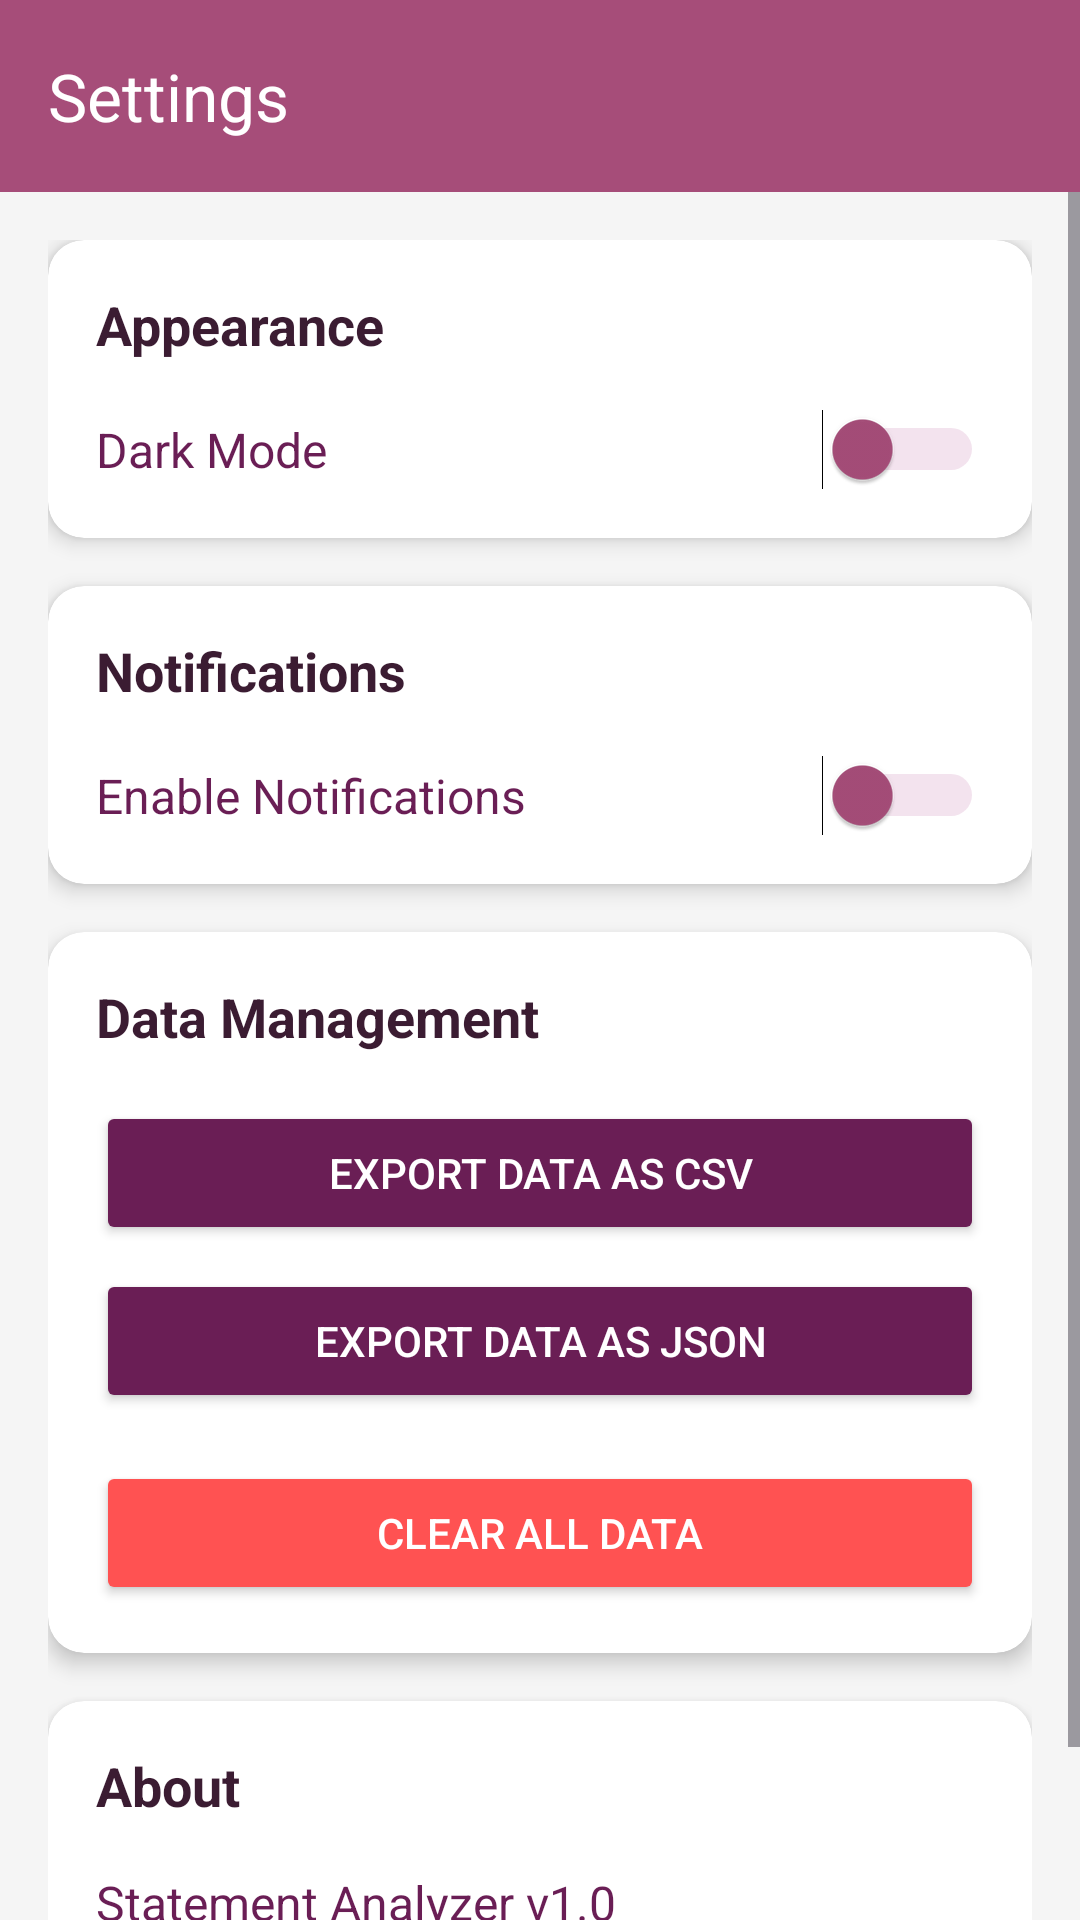

The Android layout XML behind this screen, and the referenced resources:
<!-- AndroidManifest.xml: activity theme Theme.Statementanalyzer -->
<!-- res/layout/activity_settings.xml -->
<?xml version="1.0" encoding="utf-8"?>
<androidx.constraintlayout.widget.ConstraintLayout xmlns:android="http://schemas.android.com/apk/res/android"
    xmlns:app="http://schemas.android.com/apk/res-auto"
    xmlns:tools="http://schemas.android.com/tools"
    android:layout_width="match_parent"
    android:layout_height="match_parent"
    android:background="#F5F5F5"
    tools:context=".activities.SettingsActivity">

    <androidx.appcompat.widget.Toolbar
        android:id="@+id/toolbar"
        android:layout_width="match_parent"
        android:layout_height="?attr/actionBarSize"
        android:background="#A64D79"
        android:elevation="4dp"
        app:layout_constraintTop_toTopOf="parent"
        app:title="Settings"
        app:titleTextColor="#FFFFFF" />

    <ScrollView
        android:layout_width="match_parent"
        android:layout_height="0dp"
        app:layout_constraintBottom_toBottomOf="parent"
        app:layout_constraintTop_toBottomOf="@id/toolbar">

        <LinearLayout
            android:layout_width="match_parent"
            android:layout_height="wrap_content"
            android:orientation="vertical"
            android:padding="16dp">

            <androidx.cardview.widget.CardView
                android:layout_width="match_parent"
                android:layout_height="wrap_content"
                android:layout_marginBottom="16dp"
                app:cardBackgroundColor="#FFFFFF"
                app:cardCornerRadius="12dp"
                app:cardElevation="4dp">

                <LinearLayout
                    android:layout_width="match_parent"
                    android:layout_height="wrap_content"
                    android:orientation="vertical"
                    android:padding="16dp">

                    <TextView
                        android:layout_width="match_parent"
                        android:layout_height="wrap_content"
                        android:text="Appearance"
                        android:textColor="#3B1C32"
                        android:textSize="18sp"
                        android:textStyle="bold" />

                    <LinearLayout
                        android:layout_width="match_parent"
                        android:layout_height="wrap_content"
                        android:layout_marginTop="16dp"
                        android:gravity="center_vertical"
                        android:orientation="horizontal">

                        <TextView
                            android:layout_width="0dp"
                            android:layout_height="wrap_content"
                            android:layout_weight="1"
                            android:text="Dark Mode"
                            android:textColor="#6A1E55"
                            android:textSize="16sp" />

                        <Switch
                            android:id="@+id/darkModeSwitch"
                            android:layout_width="wrap_content"
                            android:layout_height="wrap_content"
                            android:thumbTint="#A64D79"
                            android:trackTint="#D295BF" />
                    </LinearLayout>
                </LinearLayout>
            </androidx.cardview.widget.CardView>

            <androidx.cardview.widget.CardView
                android:layout_width="match_parent"
                android:layout_height="wrap_content"
                android:layout_marginBottom="16dp"
                app:cardBackgroundColor="#FFFFFF"
                app:cardCornerRadius="12dp"
                app:cardElevation="4dp">

                <LinearLayout
                    android:layout_width="match_parent"
                    android:layout_height="wrap_content"
                    android:orientation="vertical"
                    android:padding="16dp">

                    <TextView
                        android:layout_width="match_parent"
                        android:layout_height="wrap_content"
                        android:text="Notifications"
                        android:textColor="#3B1C32"
                        android:textSize="18sp"
                        android:textStyle="bold" />

                    <LinearLayout
                        android:layout_width="match_parent"
                        android:layout_height="wrap_content"
                        android:layout_marginTop="16dp"
                        android:gravity="center_vertical"
                        android:orientation="horizontal">

                        <TextView
                            android:layout_width="0dp"
                            android:layout_height="wrap_content"
                            android:layout_weight="1"
                            android:text="Enable Notifications"
                            android:textColor="#6A1E55"
                            android:textSize="16sp" />

                        <Switch
                            android:id="@+id/notificationsSwitch"
                            android:layout_width="wrap_content"
                            android:layout_height="wrap_content"
                            android:thumbTint="#A64D79"
                            android:trackTint="#D295BF" />
                    </LinearLayout>
                </LinearLayout>
            </androidx.cardview.widget.CardView>

            <androidx.cardview.widget.CardView
                android:layout_width="match_parent"
                android:layout_height="wrap_content"
                android:layout_marginBottom="16dp"
                app:cardBackgroundColor="#FFFFFF"
                app:cardCornerRadius="12dp"
                app:cardElevation="4dp">

                <LinearLayout
                    android:layout_width="match_parent"
                    android:layout_height="wrap_content"
                    android:orientation="vertical"
                    android:padding="16dp">

                    <TextView
                        android:layout_width="match_parent"
                        android:layout_height="wrap_content"
                        android:text="Data Management"
                        android:textColor="#3B1C32"
                        android:textSize="18sp"
                        android:textStyle="bold" />

                    <Button
                        android:id="@+id/exportCsvButton"
                        android:layout_width="match_parent"
                        android:layout_height="wrap_content"
                        android:layout_marginTop="16dp"
                        android:backgroundTint="#6A1E55"
                        android:text="Export Data as CSV"
                        android:textColor="#FFFFFF" />

                    <Button
                        android:id="@+id/exportJsonButton"
                        android:layout_width="match_parent"
                        android:layout_height="wrap_content"
                        android:layout_marginTop="8dp"
                        android:backgroundTint="#6A1E55"
                        android:text="Export Data as JSON"
                        android:textColor="#FFFFFF" />

                    <Button
                        android:id="@+id/clearDataButton"
                        android:layout_width="match_parent"
                        android:layout_height="wrap_content"
                        android:layout_marginTop="16dp"
                        android:backgroundTint="#FF5252"
                        android:text="Clear All Data"
                        android:textColor="#FFFFFF" />
                </LinearLayout>
            </androidx.cardview.widget.CardView>

            <androidx.cardview.widget.CardView
                android:layout_width="match_parent"
                android:layout_height="wrap_content"
                app:cardBackgroundColor="#FFFFFF"
                app:cardCornerRadius="12dp"
                app:cardElevation="4dp">

                <LinearLayout
                    android:layout_width="match_parent"
                    android:layout_height="wrap_content"
                    android:orientation="vertical"
                    android:padding="16dp">

                    <TextView
                        android:layout_width="match_parent"
                        android:layout_height="wrap_content"
                        android:text="About"
                        android:textColor="#3B1C32"
                        android:textSize="18sp"
                        android:textStyle="bold" />

                    <TextView
                        android:layout_width="match_parent"
                        android:layout_height="wrap_content"
                        android:layout_marginTop="16dp"
                        android:text="Statement Analyzer v1.0"
                        android:textColor="#6A1E55"
                        android:textSize="16sp" />

                    <TextView
                        android:layout_width="match_parent"
                        android:layout_height="wrap_content"
                        android:layout_marginTop="8dp"
                        android:text="© 2023 Statement Analyzer"
                        android:textColor="#6A1E55"
                        android:textSize="14sp" />
                </LinearLayout>
            </androidx.cardview.widget.CardView>
        </LinearLayout>
    </ScrollView>
</androidx.constraintlayout.widget.ConstraintLayout>
<!-- resources referenced by this layout -->
<resources>
  <style name="Theme.Statementanalyzer" parent="Base.Theme.Statementanalyzer" />
  <style name="Base.Theme.Statementanalyzer" parent="Theme.Material3.DayNight.NoActionBar">
          
          
      </style>
</resources>
